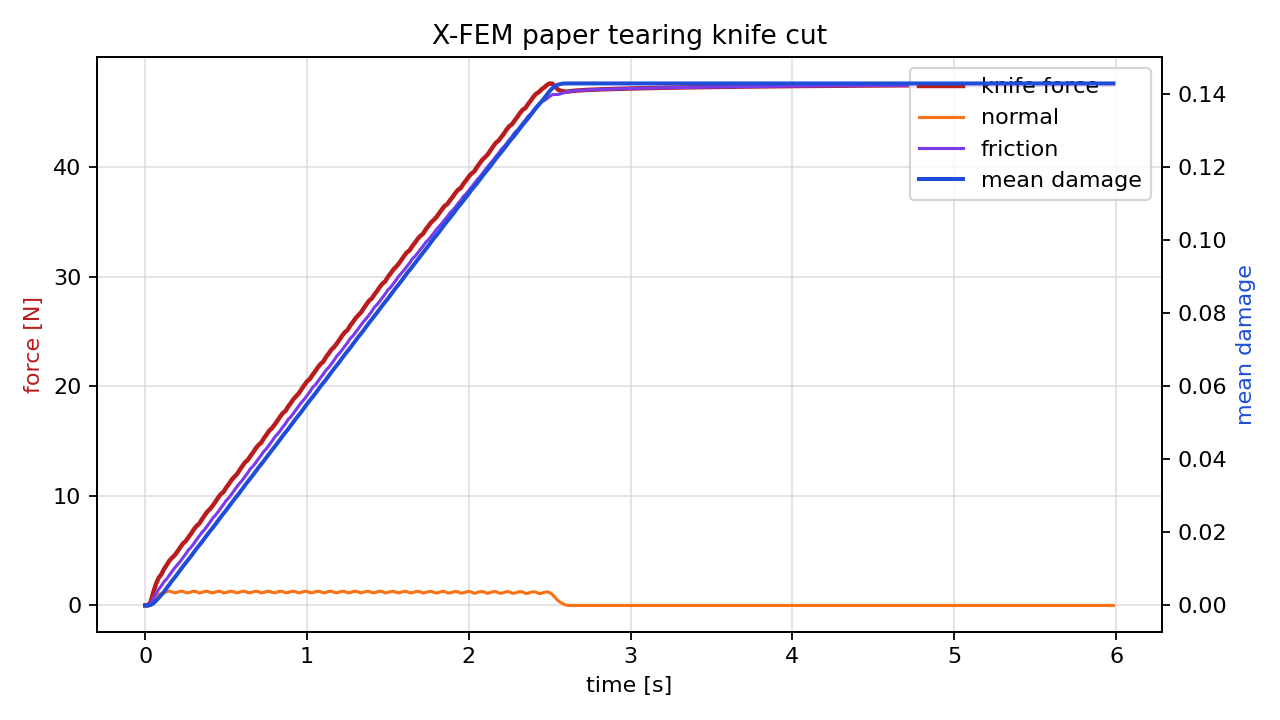

Data behind this chart, as committed beside it:
time_s, force_n, normal_force_n, friction_force_n, active_particles, mean_damage
0.00000000, 0.00000000, 0.00000000, 0.00000000, 0, 0.00000000
0.01667, 0.00000000, 0.00000000, 0.00000000, 0, 0.00000000
0.03333, 0.3235, 0.1541, 0.1694, 0, 0.0001215
0.05, 1.202, 0.5613, 0.6403, 1, 0.0005642
0.06667, 1.977, 0.8813, 1.095, 2, 0.001259
0.08333, 2.515, 1.036, 1.479, 2, 0.002076
0.1, 2.843, 1.046, 1.797, 3, 0.002901
0.1167, 3.33, 1.153, 2.177, 3, 0.003811
0.1333, 3.697, 1.266, 2.431, 4, 0.004809
0.15, 4.095, 1.312, 2.783, 5, 0.005843
0.1667, 4.358, 1.237, 3.121, 5, 0.006819
0.1833, 4.599, 1.146, 3.453, 6, 0.007723
0.2, 4.938, 1.211, 3.726, 6, 0.008678
0.2167, 5.306, 1.292, 4.013, 7, 0.009697
0.2333, 5.653, 1.288, 4.365, 8, 0.01071
0.25, 5.856, 1.17, 4.686, 8, 0.01164
0.2667, 6.217, 1.153, 5.064, 9, 0.01255
0.2833, 6.546, 1.24, 5.306, 9, 0.01352
0.3, 6.933, 1.3, 5.633, 10, 0.01455
0.3167, 7.241, 1.252, 5.989, 11, 0.01554
0.3333, 7.45, 1.136, 6.313, 11, 0.01643
0.35, 7.841, 1.187, 6.654, 12, 0.01737
0.3667, 8.19, 1.275, 6.915, 12, 0.01837
0.3833, 8.552, 1.296, 7.255, 13, 0.0194
0.4, 8.785, 1.199, 7.587, 14, 0.02034
0.4167, 9.099, 1.144, 7.956, 14, 0.02124
0.4333, 9.441, 1.223, 8.218, 15, 0.02221
0.45, 9.822, 1.296, 8.527, 15, 0.02323
0.4667, 10.15, 1.273, 8.879, 16, 0.02423
0.4833, 10.35, 1.152, 9.193, 17, 0.02514
0.5, 10.74, 1.172, 9.569, 17, 0.02607
0.5167, 11.07, 1.259, 9.812, 18, 0.02706
0.5333, 11.44, 1.301, 10.14, 18, 0.02809
0.55, 11.72, 1.229, 10.49, 19, 0.02906
0.5667, 11.97, 1.138, 10.83, 20, 0.02995
0.5833, 12.34, 1.207, 11.14, 20, 0.03091
0.6, 12.71, 1.287, 11.42, 21, 0.03192
0.6167, 13.05, 1.287, 11.77, 22, 0.03294
0.6333, 13.26, 1.174, 12.08, 22, 0.03386
0.65, 13.63, 1.16, 12.47, 23, 0.03478
0.6667, 13.96, 1.242, 12.71, 23, 0.03576
0.6833, 14.33, 1.301, 13.03, 24, 0.03678
0.7, 14.63, 1.254, 13.38, 25, 0.03777
0.7167, 14.84, 1.14, 13.7, 25, 0.03867
0.7333, 15.25, 1.192, 14.06, 26, 0.03961
0.75, 15.59, 1.275, 14.31, 26, 0.04062
0.7667, 15.94, 1.296, 14.65, 27, 0.04164
0.7833, 16.18, 1.201, 14.98, 28, 0.04258
0.8, 16.5, 1.148, 15.35, 28, 0.04349
0.8167, 16.84, 1.225, 15.62, 29, 0.04446
0.8333, 17.22, 1.295, 15.92, 29, 0.04548
0.85, 17.54, 1.273, 16.27, 30, 0.04648
0.8667, 17.74, 1.154, 16.58, 31, 0.04739
0.8833, 18.14, 1.176, 16.97, 32, 0.04832
0.9, 18.46, 1.259, 17.2, 32, 0.04931
0.9167, 18.83, 1.3, 17.53, 32, 0.05034
0.9333, 19.1, 1.229, 17.87, 33, 0.05131
0.95, 19.36, 1.14, 18.22, 34, 0.05221
0.9667, 19.74, 1.208, 18.53, 34, 0.05316
0.9833, 20.1, 1.286, 18.81, 35, 0.05417
... 300 more rows
